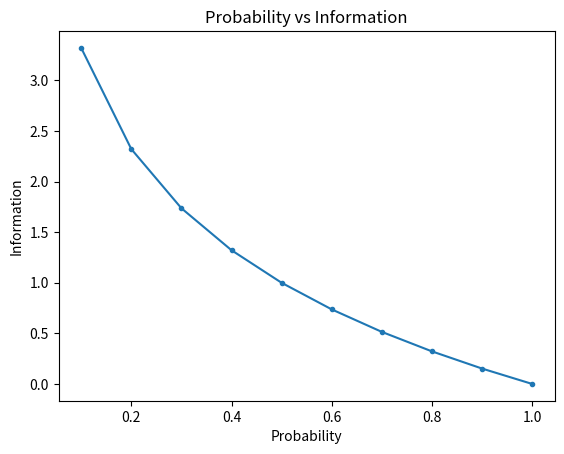

Recreate this plot in Python.
# compare probability vs information entropy
from math import log2

from matplotlib import pyplot

# list of probabilities
probs = [0.1, 0.2, 0.3, 0.4, 0.5, 0.6, 0.7, 0.8, 0.9, 1.0]
# calculate information
info = [-log2(p) for p in probs]
# plot probability vs information
pyplot.plot(probs, info, marker='.')
pyplot.title('Probability vs Information')
pyplot.xlabel('Probability')
pyplot.ylabel('Information')
pyplot.show()
